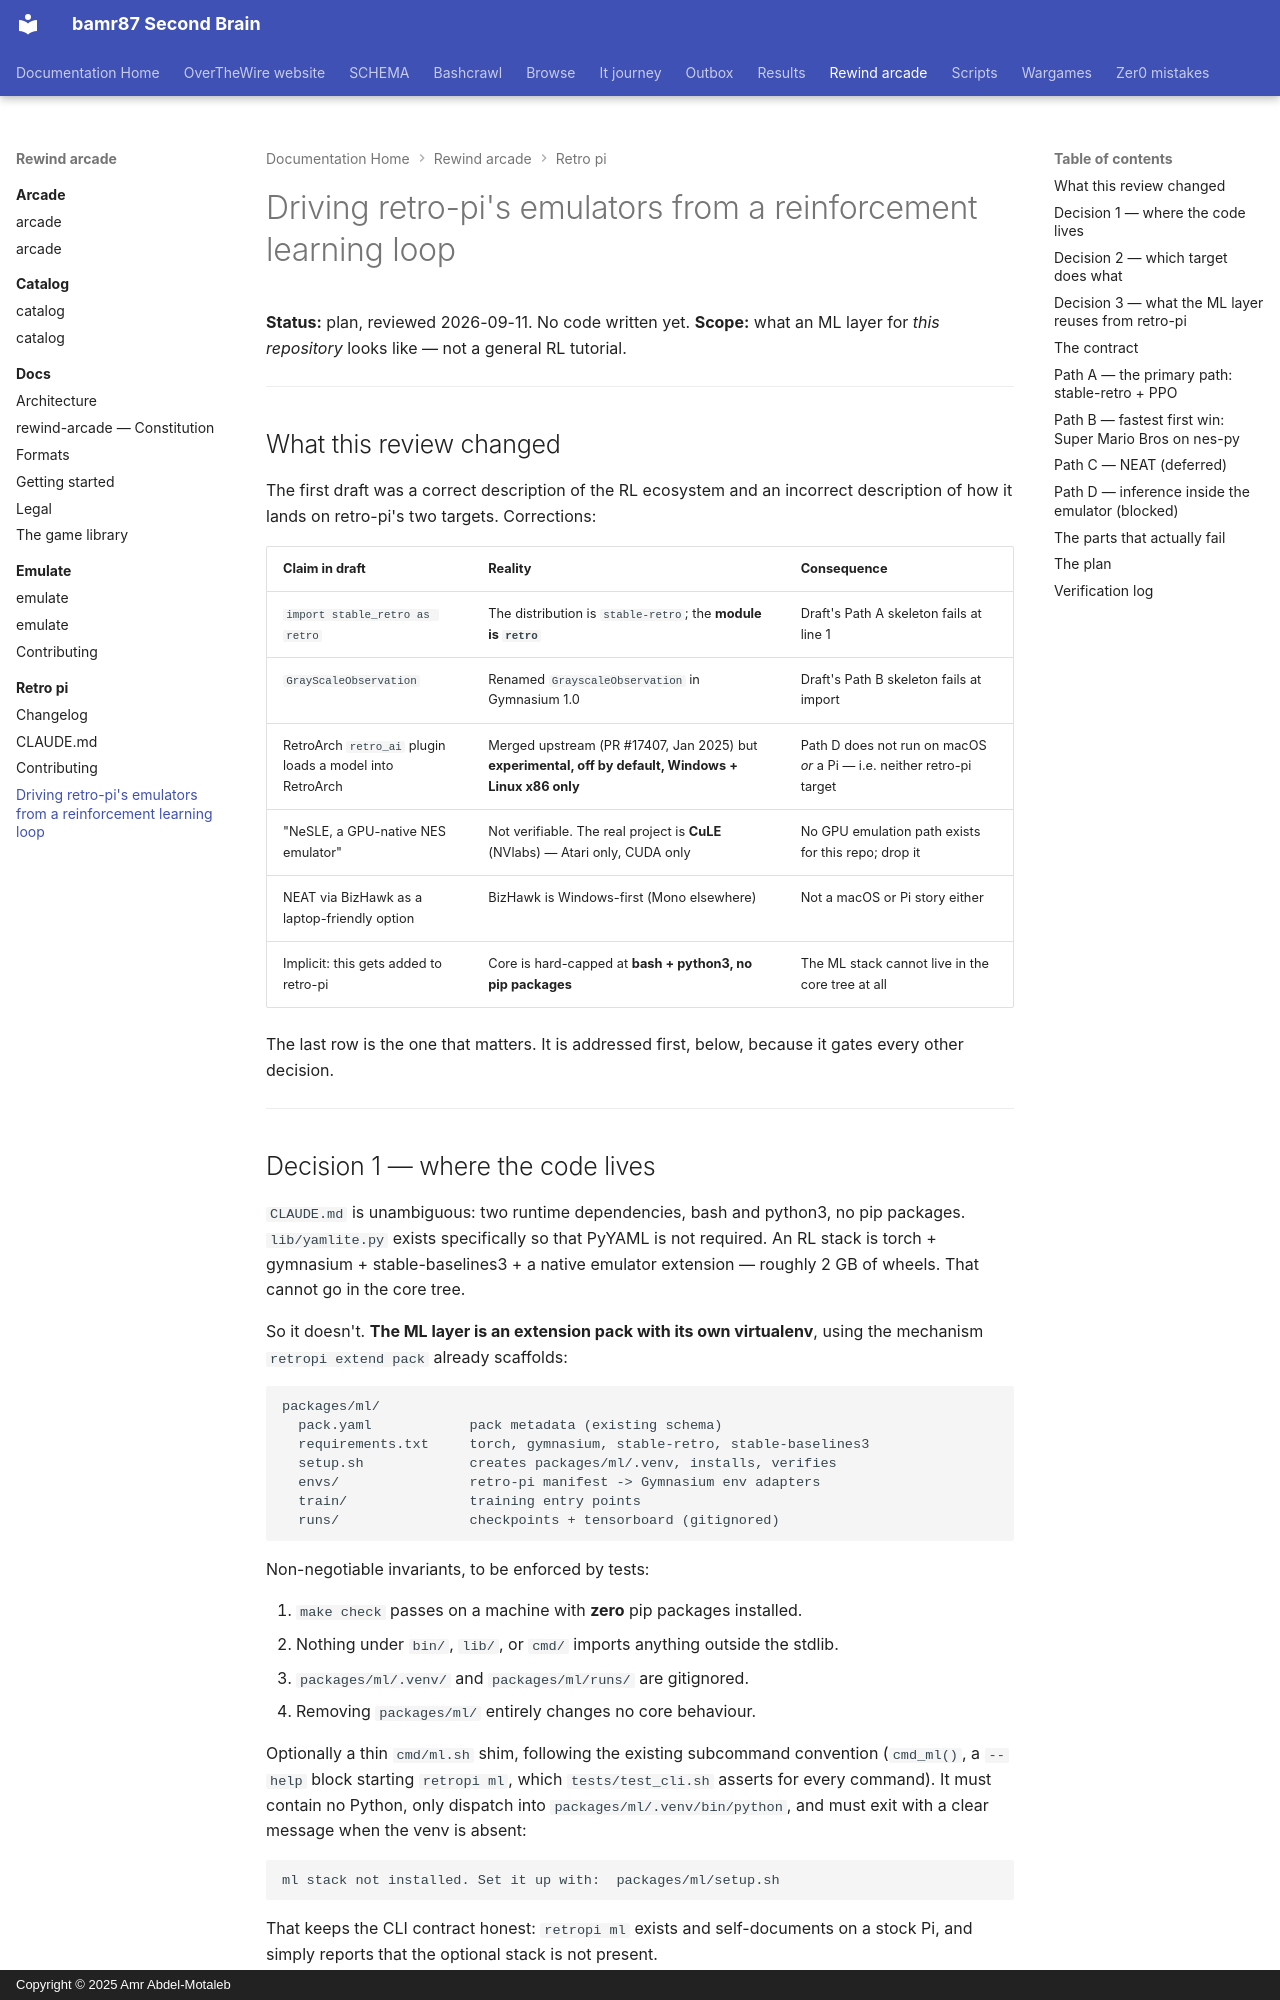

repository: bamr87/README · page: rewind-arcade/retro-pi/ML integration plan/index.html · generator: mkdocs · copyright: Copyright © 2025 Amr Abdel-Motaleb

---
source_file: retro-pi/ML integration plan.md
source_repo: bamr87/rewind-arcade
source_url: https://github.com/bamr87/rewind-arcade/blob/main/retro-pi/ML integration
  plan.md
title: Driving retro-pi's emulators from a reinforcement learning loop
---
# Driving retro-pi's emulators from a reinforcement learning loop

**Status:** plan, reviewed 2026-09-11. No code written yet. **Scope:** what an ML layer for *this repository* looks like — not a general RL tutorial.

---

## What this review changed

The first draft was a correct description of the RL ecosystem and an incorrect description of how it lands on retro-pi's two targets. Corrections:

| Claim in draft | Reality | Consequence |
|---|---|---|
| `import stable_retro as retro` | The distribution is `stable-retro`; the **module is `retro`** | Draft's Path A skeleton fails at line 1 |
| `GrayScaleObservation` | Renamed `GrayscaleObservation` in Gymnasium 1.0 | Draft's Path B skeleton fails at import |
| RetroArch `retro_ai` plugin loads a model into RetroArch | Merged upstream (PR #17407, Jan 2025) but **experimental, off by default, Windows + Linux x86 only** | Path D does not run on macOS *or* a Pi — i.e. neither retro-pi target |
| "NeSLE, a GPU-native NES emulator" | Not verifiable. The real project is **CuLE** (NVlabs) — Atari only, CUDA only | No GPU emulation path exists for this repo; drop it |
| NEAT via BizHawk as a laptop-friendly option | BizHawk is Windows-first (Mono elsewhere) | Not a macOS or Pi story either |
| Implicit: this gets added to retro-pi | Core is hard-capped at **bash + python3, no pip packages** | The ML stack cannot live in the core tree at all |

The last row is the one that matters. It is addressed first, below, because it gates every other decision.

---

## Decision 1 — where the code lives

`CLAUDE.md` is unambiguous: two runtime dependencies, bash and python3, no pip packages. `lib/yamlite.py` exists specifically so that PyYAML is not required. An RL stack is torch + gymnasium + stable-baselines3 + a native emulator extension — roughly 2 GB of wheels. That cannot go in the core tree.

So it doesn't. **The ML layer is an extension pack with its own virtualenv**, using the mechanism `retropi extend pack` already scaffolds:

```
packages/ml/
  pack.yaml            pack metadata (existing schema)
  requirements.txt     torch, gymnasium, stable-retro, stable-baselines3
  setup.sh             creates packages/ml/.venv, installs, verifies
  envs/                retro-pi manifest -> Gymnasium env adapters
  train/               training entry points
  runs/                checkpoints + tensorboard (gitignored)
```

Non-negotiable invariants, to be enforced by tests:

1. `make check` passes on a machine with **zero** pip packages installed.
2. Nothing under `bin/`, `lib/`, or `cmd/` imports anything outside the stdlib.
3. `packages/ml/.venv/` and `packages/ml/runs/` are gitignored.
4. Removing `packages/ml/` entirely changes no core behaviour.

Optionally a thin `cmd/ml.sh` shim, following the existing subcommand convention (`cmd_ml()`, a `--help` block starting `retropi ml`, which `tests/test_cli.sh` asserts for every command). It must contain no Python, only dispatch into `packages/ml/.venv/bin/python`, and must exit with a clear message when the venv is absent:

```
ml stack not installed. Set it up with:  packages/ml/setup.sh
```

That keeps the CLI contract honest: `retropi ml` exists and self-documents on a stock Pi, and simply reports that the optional stack is not present.

---
